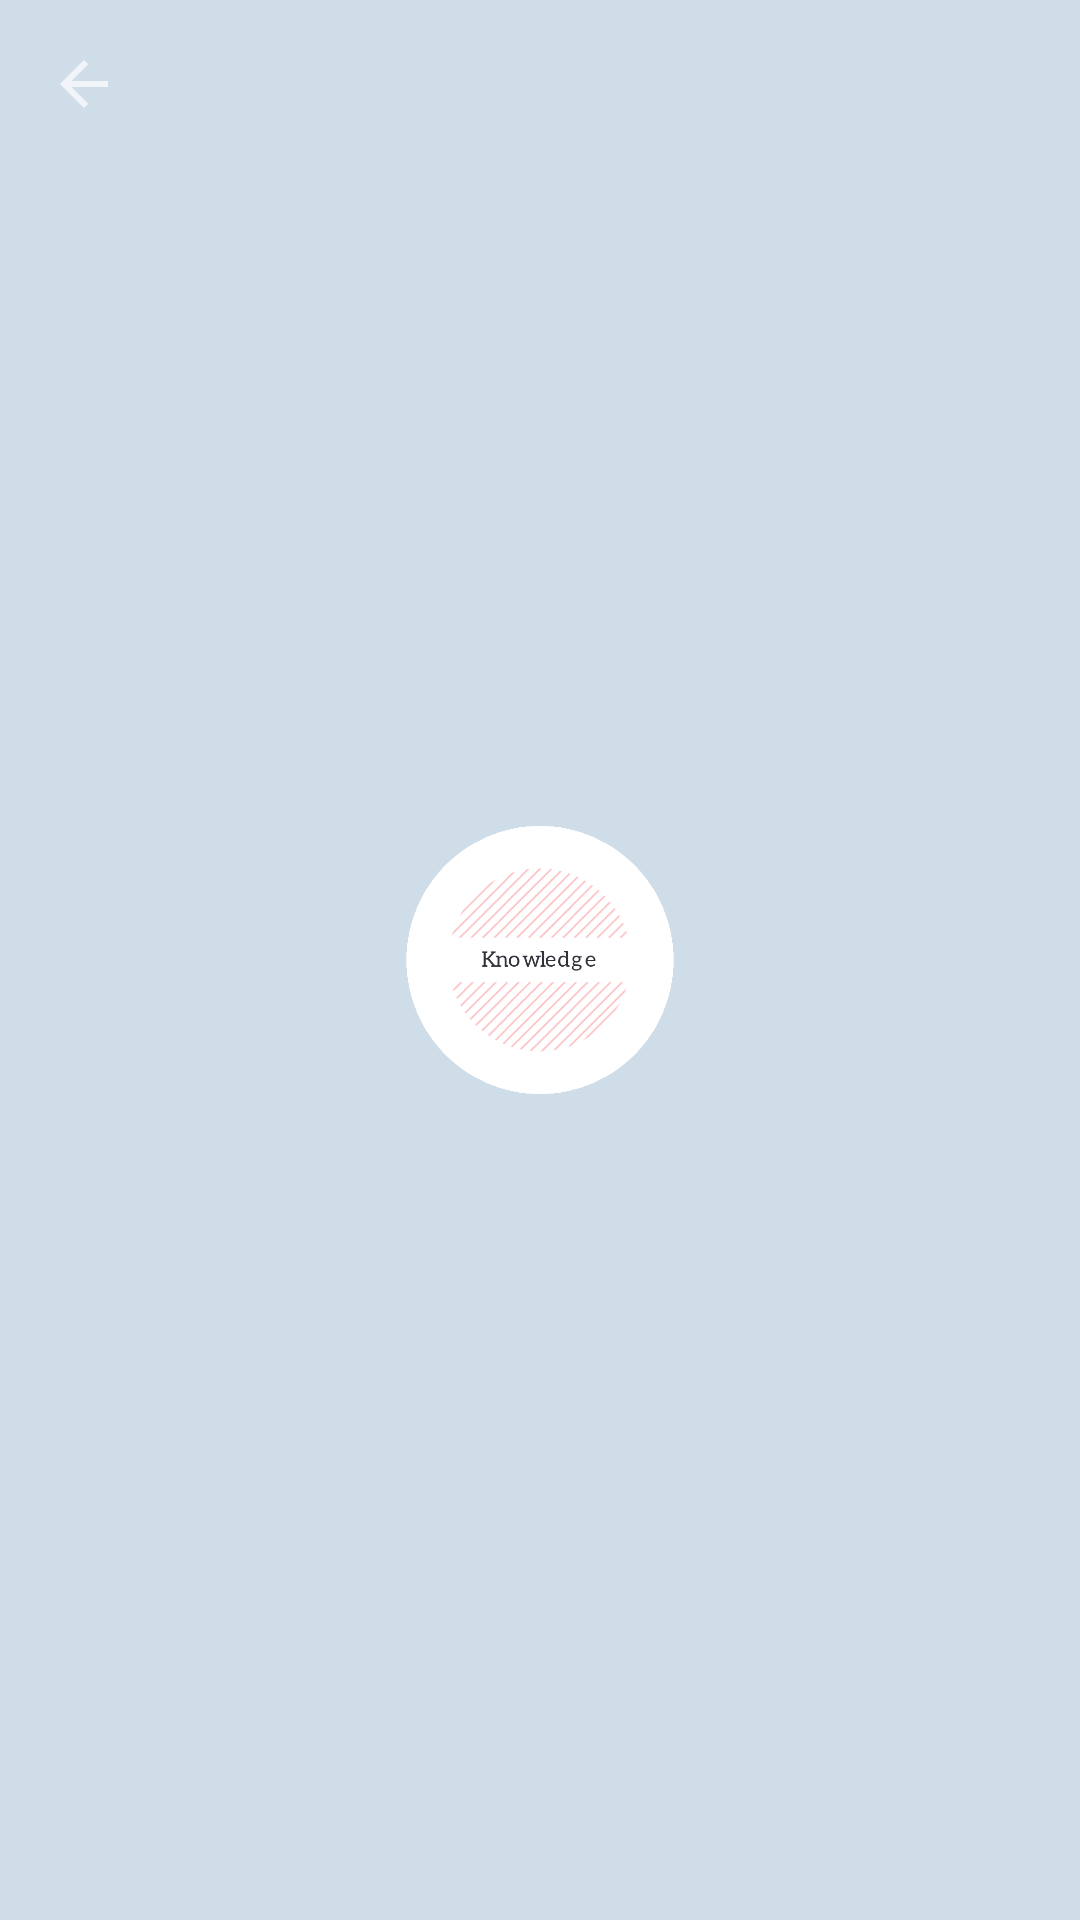

Here is an Android app screen rendered from its layout file. Give the layout XML and the strings, colors and styles it references.
<!-- AndroidManifest.xml: application theme LaunchScreenTheme -->
<!-- res/layout/activity_web.xml -->
<?xml version="1.0" encoding="utf-8"?>
<layout>

    <data>
        <variable
            name="title"
            type="String" />
    </data>

    <LinearLayout xmlns:android="http://schemas.android.com/apk/res/android"
        xmlns:app="http://schemas.android.com/apk/res-auto"
        xmlns:tools="http://schemas.android.com/tools"
        android:layout_width="match_parent"
        android:layout_height="match_parent"
        android:orientation="vertical"
        tools:context=".webview.H5WebActivity">

        <androidx.appcompat.widget.Toolbar
            android:id="@+id/toolbar"
            android:layout_width="match_parent"
            android:layout_height="?actionBarSize"
            android:background="@color/colorPrimaryDark"
            app:navigationIcon="?attr/homeAsUpIndicator"
            app:titleTextColor="@color/text_color">

            <TextView
                android:textColor="@color/text_color"
                android:maxLines="1"
                android:ellipsize="end"
                android:layout_width="wrap_content"
                android:layout_height="wrap_content"
                android:layout_gravity="center"
                android:textSize="20sp"
                android:text="@{title}" />
        </androidx.appcompat.widget.Toolbar>

        <FrameLayout
            android:id="@+id/web_layout"
            android:layout_width="match_parent"
            android:layout_height="match_parent" />

    </LinearLayout>
</layout>
<!-- resources referenced by this layout -->
<resources>
  <color name="colorPrimaryDark">#CFDDE9</color>
  <color name="text_color">#CB301717</color>
  <style name="LaunchScreenTheme" parent="Theme.AppCompat.NoActionBar">
      <item name="windowNoTitle">true</item>
      <item name="android:windowContentOverlay">@null</item>
      <item name="android:windowFullscreen">true</item>
      <item name="android:windowBackground">@drawable/launch_screen</item>
      </style>
  <!-- drawable launch_screen (drawable) -->
  <?xml version="1.0" encoding="utf-8"?>
  <layer-list xmlns:android="http://schemas.android.com/apk/res/android"
      android:opacity="opaque">
      <item android:drawable="@color/colorPrimaryDark" />
  
      <item
          android:width="90dp"
          android:height="90dp"
          android:gravity="center">
          <bitmap android:src="@drawable/icon1"
              android:gravity="fill"
              android:mipMap="true"/>
      </item>
  </layer-list>
  <!-- drawable icon1: gif bitmap (drawable-xxhdpi, 21065 bytes) -->
</resources>
